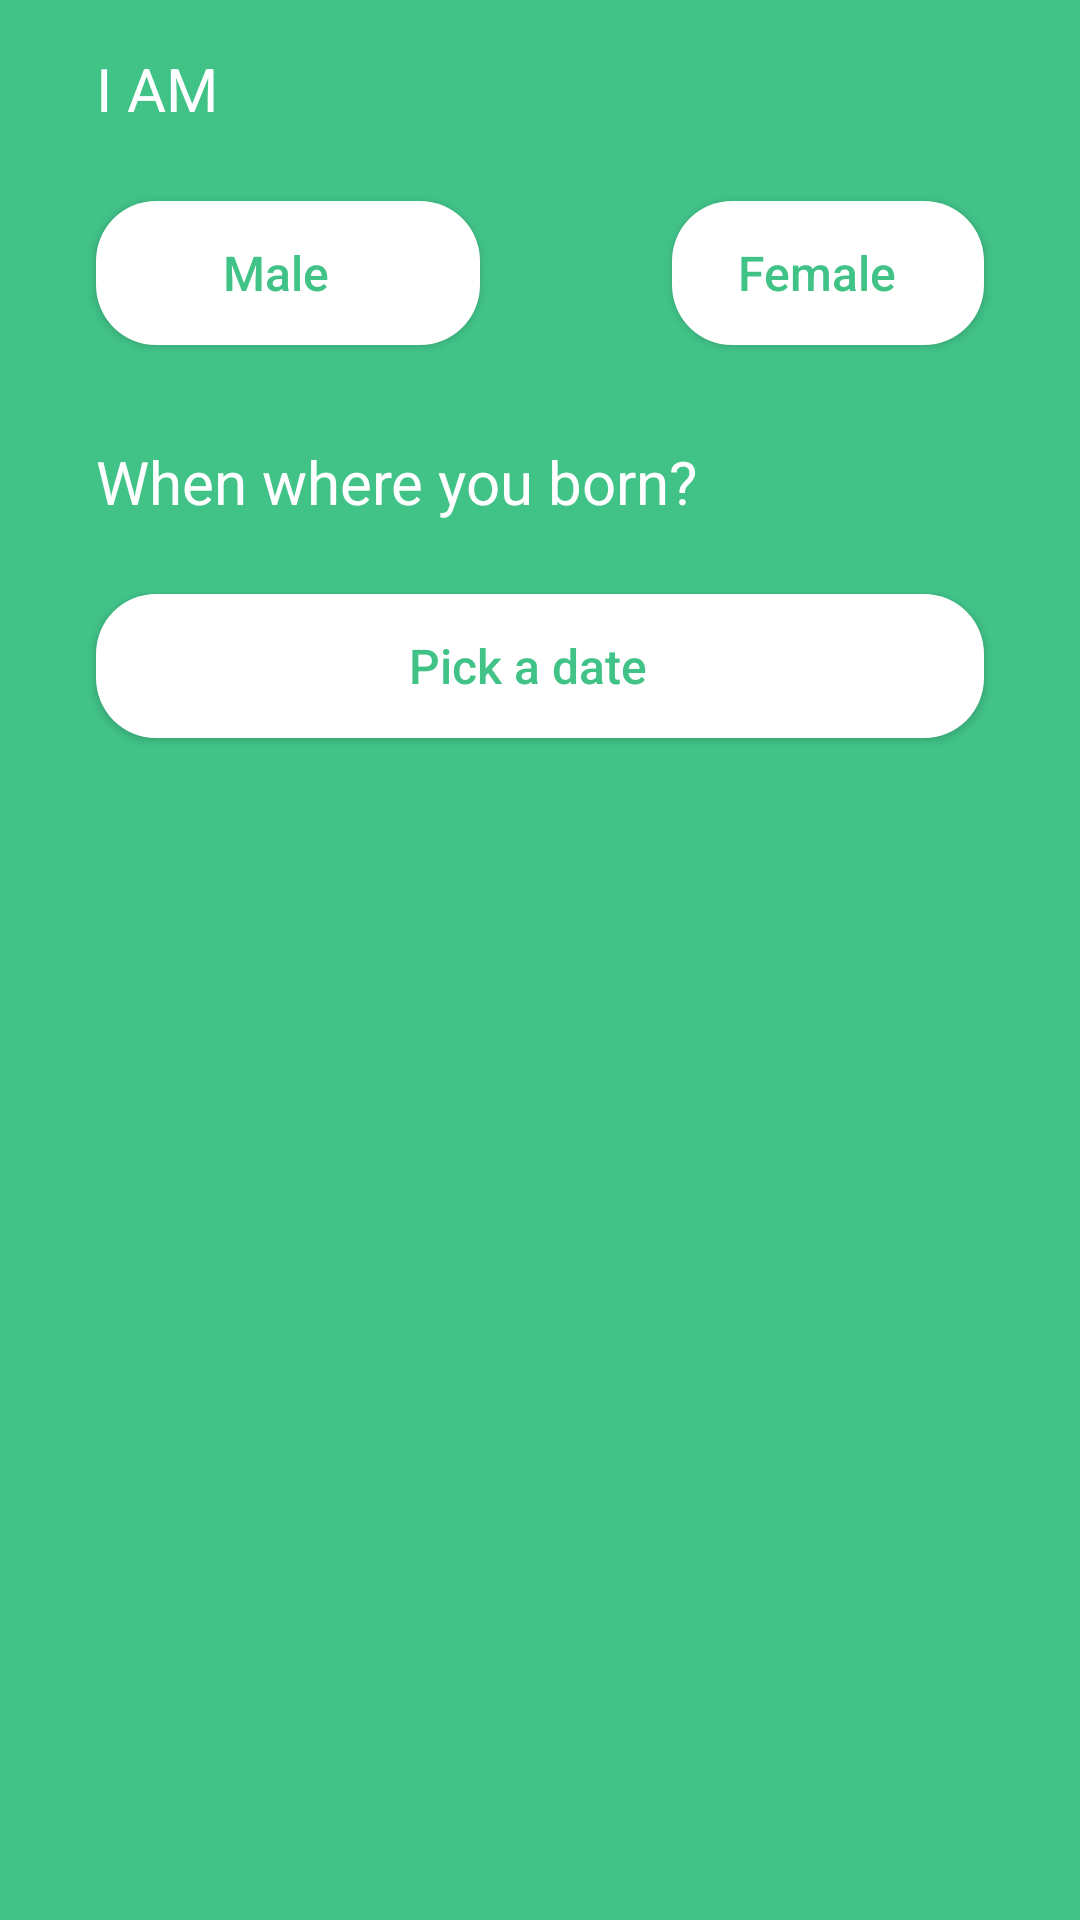

Android layout source for this screen:
<!-- AndroidManifest.xml: application theme AppTheme -->
<!-- res/layout/fragment_gender_birth.xml -->
<?xml version="1.0" encoding="utf-8"?>
<FrameLayout xmlns:android="http://schemas.android.com/apk/res/android"
    xmlns:app="http://schemas.android.com/apk/res-auto"
    xmlns:tools="http://schemas.android.com/tools"
    android:layout_width="match_parent"
    android:layout_height="match_parent"
    tools:context=".screens.signup.fragments.GenderBirthFragment">

    <android.support.constraint.ConstraintLayout
        android:layout_width="match_parent"
        android:layout_height="match_parent"
        android:background="@color/colorPrimary">


        <TextView
            android:id="@+id/textview_question"
            style="@style/textview_signup"
            android:layout_marginTop="8dp"
            android:text="@string/i_am"
            app:layout_constraintEnd_toEndOf="parent"
            app:layout_constraintStart_toStartOf="parent"
            app:layout_constraintTop_toBottomOf="@+id/btn_back" />

        <Button
            android:id="@+id/btn_male"
            style="@style/button_answer"
            android:layout_width="0dp"
            android:text="@string/male"
            app:layout_constraintEnd_toStartOf="@+id/guideline"
            app:layout_constraintHorizontal_weight="2"
            app:layout_constraintStart_toStartOf="parent"
            app:layout_constraintTop_toBottomOf="@+id/textview_question" />

        <Button
            android:id="@+id/btn_female"
            style="@style/button_answer"
            android:layout_width="0dp"
            android:text="@string/female"
            app:layout_constraintBaseline_toBaselineOf="@+id/btn_male"
            app:layout_constraintEnd_toEndOf="parent"
            app:layout_constraintHorizontal_weight="2"
            app:layout_constraintStart_toStartOf="@+id/guideline" />

        <android.support.constraint.Guideline
            android:id="@+id/guideline"
            android:layout_width="wrap_content"
            android:layout_height="wrap_content"
            android:orientation="vertical"
            app:layout_constraintGuide_begin="192dp" />

        <TextView
            android:id="@+id/textview_birth"
            style="@style/textview_signup"
            android:text="@string/when_where_you_born"
            app:layout_constraintEnd_toEndOf="parent"
            app:layout_constraintStart_toStartOf="parent"
            app:layout_constraintTop_toBottomOf="@+id/btn_male" />

        <Button
            android:id="@+id/btn_birthdate"
            style="@style/button_answer"
            android:text="@string/pick_a_date"
            app:layout_constraintEnd_toEndOf="parent"
            app:layout_constraintStart_toStartOf="parent"
            app:layout_constraintTop_toBottomOf="@+id/textview_birth" />

        <TextView
            android:id="@+id/textview_birthdate"
            style="@style/textview_signup"
            app:layout_constraintEnd_toEndOf="parent"
            app:layout_constraintStart_toStartOf="parent"
            app:layout_constraintTop_toBottomOf="@+id/btn_birthdate" />

        <ImageButton
            android:id="@+id/btn_next"
            android:layout_width="wrap_content"
            android:layout_height="wrap_content"
            android:layout_marginTop="8dp"
            android:layout_marginEnd="32dp"
            android:layout_marginRight="32dp"
            android:background="@color/colorPrimary"
            android:src="@drawable/ic_chevron_right_white_35dp"
            app:layout_constraintEnd_toEndOf="parent"
            app:layout_constraintTop_toTopOf="parent" />

        <ImageButton
            android:id="@+id/btn_back"
            android:layout_width="wrap_content"
            android:layout_height="wrap_content"
            android:layout_marginStart="32dp"
            android:layout_marginLeft="32dp"
            android:layout_marginTop="8dp"
            android:background="@color/colorPrimary"
            android:src="@drawable/ic_chevron_left_white_35dp"
            app:layout_constraintStart_toStartOf="parent"
            app:layout_constraintTop_toTopOf="parent" />


    </android.support.constraint.ConstraintLayout>

</FrameLayout>
<!-- resources referenced by this layout -->
<resources>
  <color name="colorPrimary">#41c388</color>
  <string name="female">Female</string>
  <string name="i_am">I AM</string>
  <string name="male">Male</string>
  <string name="pick_a_date">Pick a date</string>
  <string name="when_where_you_born">When where you born?</string>
  <style name="button_answer">
          <item name="android:layout_width">match_parent</item>
          <item name="android:layout_height">wrap_content</item>
          <item name="android:layout_marginLeft">32dp</item>
          <item name="android:layout_marginTop">24dp</item>
          <item name="android:layout_marginRight">32dp</item>
          <item name="android:background">@drawable/button_rounded_corners</item>
          <item name="android:textAllCaps">false</item>
          <item name="android:textSize">16sp</item>
          <item name="android:textColor">@color/colorPrimary</item>
      </style>
  <style name="textview_signup">
          <item name="android:layout_width">match_parent</item>
          <item name="android:layout_height">wrap_content</item>
          <item name="android:layout_marginLeft">32dp</item>
          <item name="android:layout_marginTop">32dp</item>
          <item name="android:layout_marginRight">32dp</item>
          <item name="android:textColor">@android:color/white</item>
          <item name="android:textSize">20sp</item>
      </style>
  <style name="AppTheme" parent="Theme.AppCompat.Light.DarkActionBar">
          
          <item name="colorPrimary">@color/colorPrimary</item>
          <item name="colorPrimaryDark">@color/colorPrimaryDark</item>
          <item name="colorAccent">@color/colorAccent</item>
      </style>
  <!-- drawable button_rounded_corners (drawable) -->
  <?xml version="1.0" encoding="utf-8"?>
  <shape xmlns:android="http://schemas.android.com/apk/res/android"
  android:shape="rectangle">
  <solid android:color="@android:color/white" />
  <corners android:radius="20dp" />
  <padding android:top="8dp"
      android:bottom="8dp"
      android:left="8dp"
      android:right="16dp"/>
  </shape>
  <color name="colorPrimaryDark">#0d9e77</color>
  <color name="colorAccent">#ef6c00</color>
</resources>
